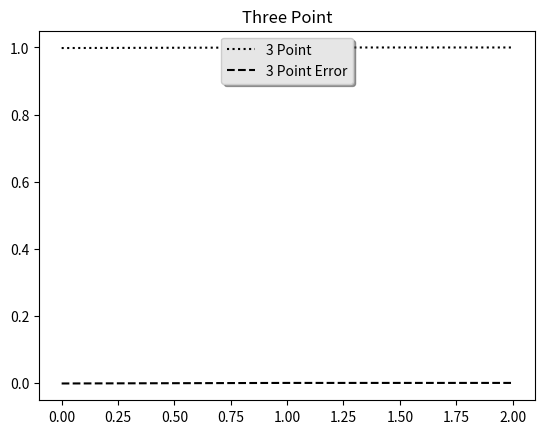

Write the Python code that produced this figure.
import numpy as np
from sympy import *
import matplotlib.pyplot as plt
import time

def actual_result(func, val):
	x = Symbol('x')
	dfunc = diff(func, 'x')
	x = val
	return eval(str(dfunc))

def three_point(func, x, h):
	x = x+h
	funcxh = eval(str(func))
	x = x-2*h
	funcxmh = eval(str(func))
	return (funcxh - funcxmh)/(2*h)

def plot(Result3Point,Error3Point):
	plt.plot(Result3Point,'k:',label= "3 Point")
	plt.plot(Error3Point,'k--',label= "3 Point Error")

	legend = plt.legend(loc='upper center', shadow=True)
	frame = legend.get_frame()
	frame.set_facecolor('0.90')
	plt.title('Three Point')
	plt.show()

def threePoint(func, x ,h):
    Result3Point= []
    Error3Point = []
    start = time.time()
    actualResult = actual_result(func, x)
    for item in h:
        Result3Point.append(three_point(func, x, item))

    Error3Point = np.asarray(Result3Point) - actualResult

    end = time.time()
    timeElapsed = end-start
    print ("Elapsed time: %f" % timeElapsed)
    print (Result3Point)

    plot(Result3Point, Error3Point)

if __name__ =='__main__':
	threePoint(sin('x'),0.0,[0.1,0.01,0.001])
